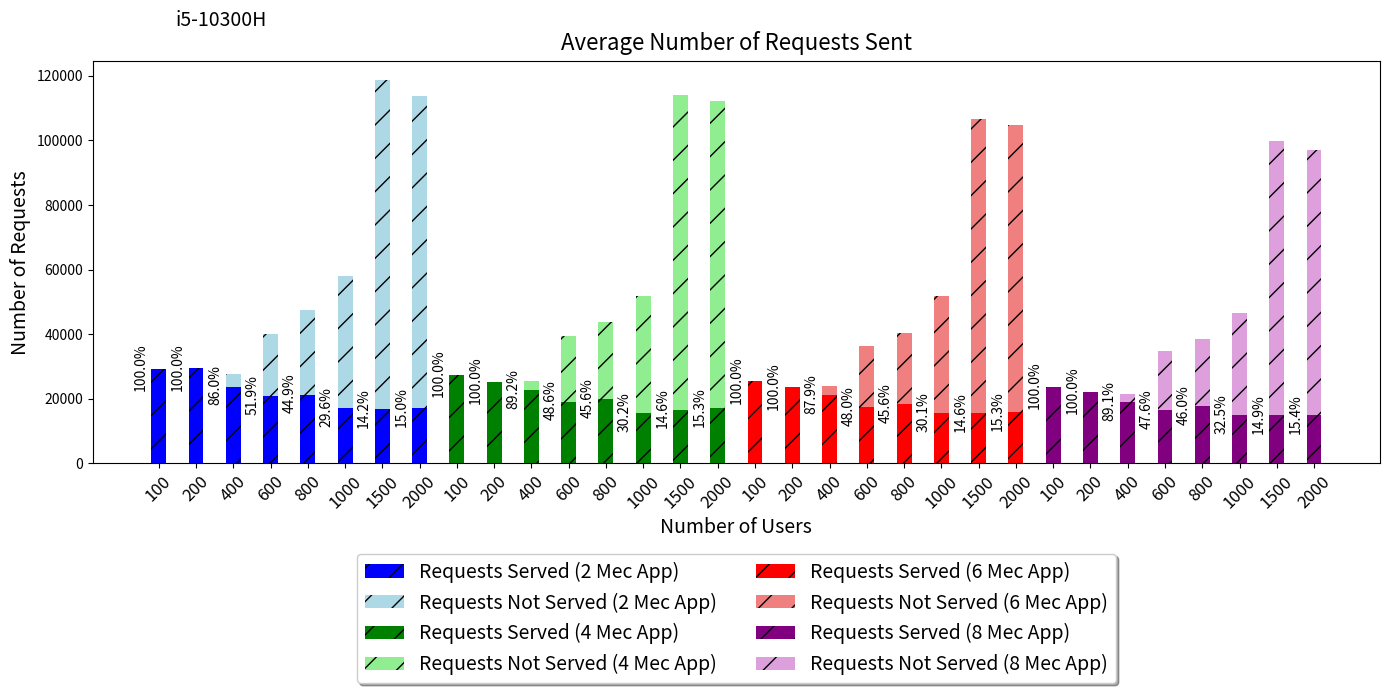

The script that saved this image:
import os
import matplotlib.pyplot as plt
import numpy as np

# Data
requests_served_1 = [29183.9, 29373.8, 23736.1, 20770.9, 21275.6, 17151.8, 16836.1, 17119.8]
requests_not_served_1 = [0, 0, 3857.1, 19273.8, 26092.4, 40809.7, 101884.9, 96668.8]

requests_served_2 = [27469.4, 25325.8, 22600.2, 19100.3, 19988.6, 15683.8, 16669.7, 17228]
requests_not_served_2 = [0, 0, 2745.5, 20239.3, 23819.4, 36254.7, 97242.5, 95019]

requests_served_3 = [25347.6, 23548.7, 21045.7, 17458.7, 18367.2, 15561.2, 15536.3, 16014.5]
requests_not_served_3 = [0, 0, 2884.4, 18888.5, 21913.2, 36146.2, 91026, 88614.3]

requests_served_4 = [23685, 22100.8, 19086.1, 16598.3, 17773.5, 15108.8, 14838.2, 14912.1]
requests_not_served_4 = [0, 0, 2337.7, 18306.5, 20822.7, 31336.4, 84836, 82163.8]

# Configuração do eixo X
x_labels = [100, 200, 400, 600, 800, 1000, 1500, 2000]
x = np.array(x_labels * 4)
x_groups = np.array([x_labels] * 4).flatten()

# Offset para cada grupo no eixo X
offset = len(x_labels)
x1 = np.arange(len(x_labels))
x2 = x1 + offset
x3 = x2 + offset
x4 = x3 + offset

# Criar gráfico de barras empilhadas
fig, ax = plt.subplots(figsize=(14, 8))

bars1 = ax.bar(x1, requests_served_1, width=0.4, label='Requests Served (2 Mec App)', color='blue', hatch='/')
bars2 = ax.bar(x1, requests_not_served_1, width=0.4, bottom=requests_served_1, color='lightblue', label='Requests Not Served (2 Mec App)', hatch='/')

bars3 = ax.bar(x2, requests_served_2, width=0.4, label='Requests Served (4 Mec App)', color='green', hatch='/')
bars4 = ax.bar(x2, requests_not_served_2, width=0.4, bottom=requests_served_2, color='lightgreen', label='Requests Not Served (4 Mec App)', hatch='/')

bars5 = ax.bar(x3, requests_served_3, width=0.4, label='Requests Served (6 Mec App)', color='red', hatch='/')
bars6 = ax.bar(x3, requests_not_served_3, width=0.4, bottom=requests_served_3, color='lightcoral', label='Requests Not Served (6 Mec App)', hatch='/')

bars7 = ax.bar(x4, requests_served_4, width=0.4, label='Requests Served (8 Mec App)', color='purple', hatch='/')
bars8 = ax.bar(x4, requests_not_served_4, width=0.4, bottom=requests_served_4, color='plum', label='Requests Not Served (8 Mec App)', hatch='/')

# Adicionar porcentagens ao lado esquerdo de cada barra
def add_percentages(bars, served, not_served):
    for bar, s, ns in zip(bars, served, not_served):
        total = s + ns
        if total > 0:
            percentage = (s / total) * 100
            # Ajustar a altura do texto
            ax.text(bar.get_x() - 0.1, bar.get_height() + (bar.get_height() * 0.02), f'{percentage:.1f}%', ha='right', va='center', fontsize=10, rotation=90)


add_percentages(bars1, requests_served_1, requests_not_served_1)
add_percentages(bars3, requests_served_2, requests_not_served_2)
add_percentages(bars5, requests_served_3, requests_not_served_3)
add_percentages(bars7, requests_served_4, requests_not_served_4)

# Configuração do gráfico
ax.set_xlabel('Number of Users', fontsize=14)  # Aumentar o tamanho da fonte
ax.set_ylabel('Number of Requests', fontsize=14)  # Aumentar o tamanho da fonte
ax.set_title('Average Number of Requests Sent', fontsize=16, pad=8)  # Aumentar o tamanho da fonte e ajustar o título
ax.set_xticks(np.concatenate([x1, x2, x3, x4]))
ax.set_xticklabels(x_groups, fontsize=12)  # Aumentar o tamanho da fonte
ax.legend(loc='upper center', bbox_to_anchor=(0.5, -0.2), shadow=True, ncol=2, fontsize=14)  # Aumentar o tamanho da fonte na legenda
ax.text(0.10, 1.1, 'i5-10300H', ha='center', va='center', fontsize=14, transform=ax.transAxes)  # Aumentar o tamanho da fonte

plt.xticks(rotation=45)
plt.tight_layout()

# Ajustar a borda superior do gráfico
plt.subplots_adjust(top=0.85)  # Ajuste o valor conforme necessário

# Salvar o gráfico no mesmo diretório onde o script está localizado
plt.savefig('graphs_request_plmn_combined_i5.png', dpi=300)  # Aumentar a resolução para uma melhor qualidade

# Exibir o gráfico
plt.show()
